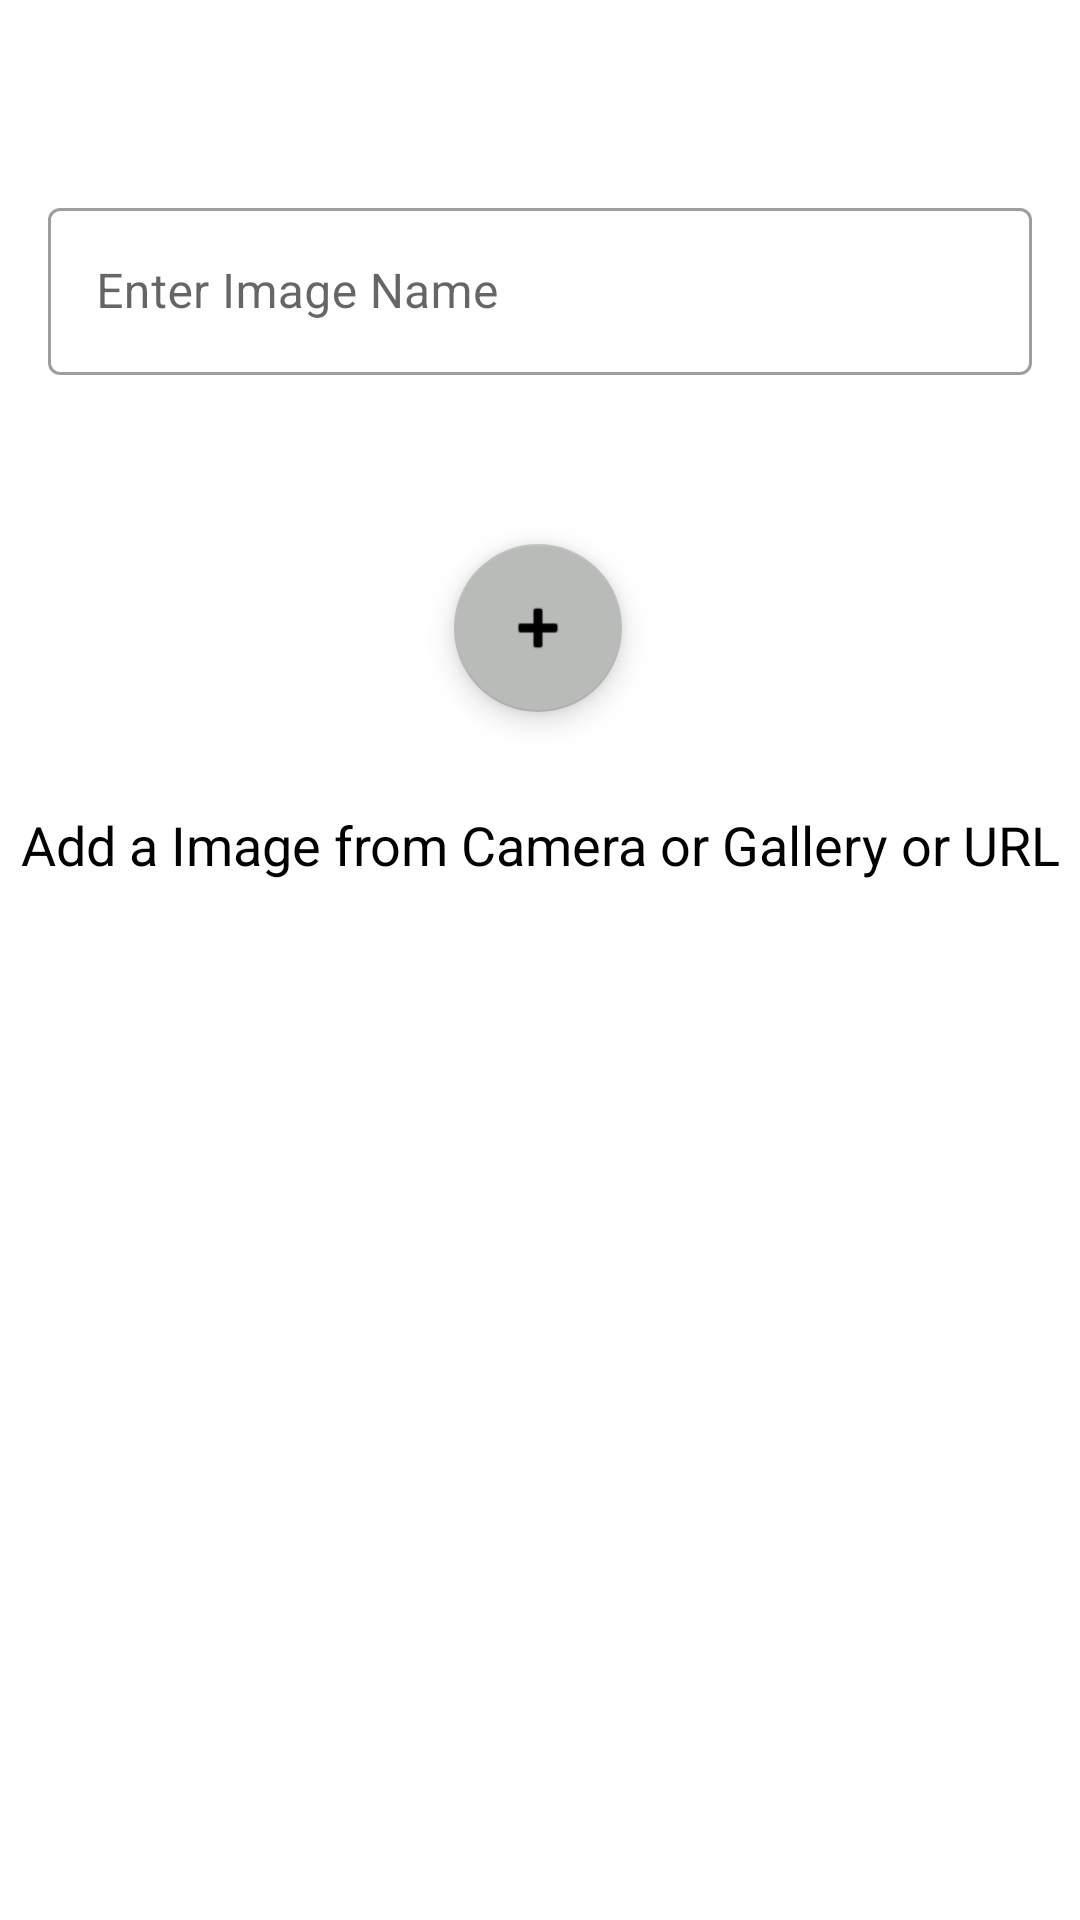

The Android layout XML behind this screen, and the referenced resources:
<!-- AndroidManifest.xml: application theme Theme.Open_cv_assignment -->
<!-- res/layout/activity_main.xml -->
<?xml version="1.0" encoding="utf-8"?>
<androidx.constraintlayout.widget.ConstraintLayout xmlns:android="http://schemas.android.com/apk/res/android"
    xmlns:app="http://schemas.android.com/apk/res-auto"
    xmlns:tools="http://schemas.android.com/tools"
    android:layout_width="match_parent"
    android:layout_height="match_parent"
    tools:context=".MainActivity">


    <com.google.android.material.textfield.TextInputLayout
        android:id="@+id/textImageName"
        style="@style/Widget.MaterialComponents.TextInputLayout.OutlinedBox"
        android:layout_width="0dp"
        android:layout_height="wrap_content"
        android:layout_marginStart="16dp"
        android:layout_marginTop="64dp"
        android:layout_marginEnd="16dp"
        android:hint="Enter Image Name"
        app:boxBackgroundColor="@color/white"
        app:boxCornerRadiusBottomEnd="4dp"
        app:boxCornerRadiusBottomStart="4dp"
        app:boxCornerRadiusTopEnd="4dp"
        app:boxCornerRadiusTopStart="4dp"
        app:layout_constraintEnd_toEndOf="parent"
        app:layout_constraintStart_toStartOf="parent"
        app:layout_constraintTop_toTopOf="parent">

        <com.google.android.material.textfield.TextInputEditText
            android:layout_width="match_parent"
            android:layout_height="wrap_content"
            android:inputType="textPersonName|textCapWords" />

    </com.google.android.material.textfield.TextInputLayout>


    <com.google.android.material.floatingactionbutton.FloatingActionButton
        android:id="@+id/floatingActionButton"
        android:layout_width="wrap_content"
        android:layout_height="wrap_content"
        android:clickable="true"
        app:backgroundTint="#B8BBB8"
        app:layout_constraintBottom_toBottomOf="parent"
        app:layout_constraintEnd_toEndOf="parent"
        app:layout_constraintHorizontal_bias="0.498"
        app:layout_constraintStart_toStartOf="parent"
        app:layout_constraintTop_toBottomOf="@+id/textImageName"
        app:layout_constraintVertical_bias="0.123"
        app:srcCompat="@android:drawable/ic_input_add" />

    <TextView
        android:id="@+id/textView2"
        android:layout_width="wrap_content"
        android:layout_height="wrap_content"
        android:layout_marginTop="32dp"
        android:text="Add a Image from Camera or Gallery or URL"
        android:textColor="@color/black"
        android:textSize="18sp"
        app:layout_constraintEnd_toEndOf="parent"
        app:layout_constraintStart_toStartOf="parent"
        app:layout_constraintTop_toBottomOf="@+id/floatingActionButton" />
</androidx.constraintlayout.widget.ConstraintLayout>
<!-- resources referenced by this layout -->
<resources>
  <style name="Theme.Open_cv_assignment" parent="Theme.MaterialComponents.DayNight.DarkActionBar">
          
          <item name="colorPrimary">@color/purple_500</item>
          <item name="colorPrimaryVariant">@color/purple_700</item>
          <item name="colorOnPrimary">@color/white</item>
          
          <item name="colorSecondary">@color/teal_200</item>
          <item name="colorSecondaryVariant">@color/teal_700</item>
          <item name="colorOnSecondary">@color/black</item>
          
          <item name="android:statusBarColor" tools:targetApi="l">?attr/colorPrimaryVariant</item>
          
      </style>
  <!-- not gathered from this repository: default colours our renderer supplied (Android Studio template values) -->
  <color name="purple_500">#FF6200EE</color>
  <color name="purple_700">#FF3700B3</color>
  <color name="teal_200">#FF03DAC5</color>
  <color name="teal_700">#FF018786</color>
  <color name="black">#FF000000</color>
  <color name="white">#FFFFFFFF</color>
</resources>
